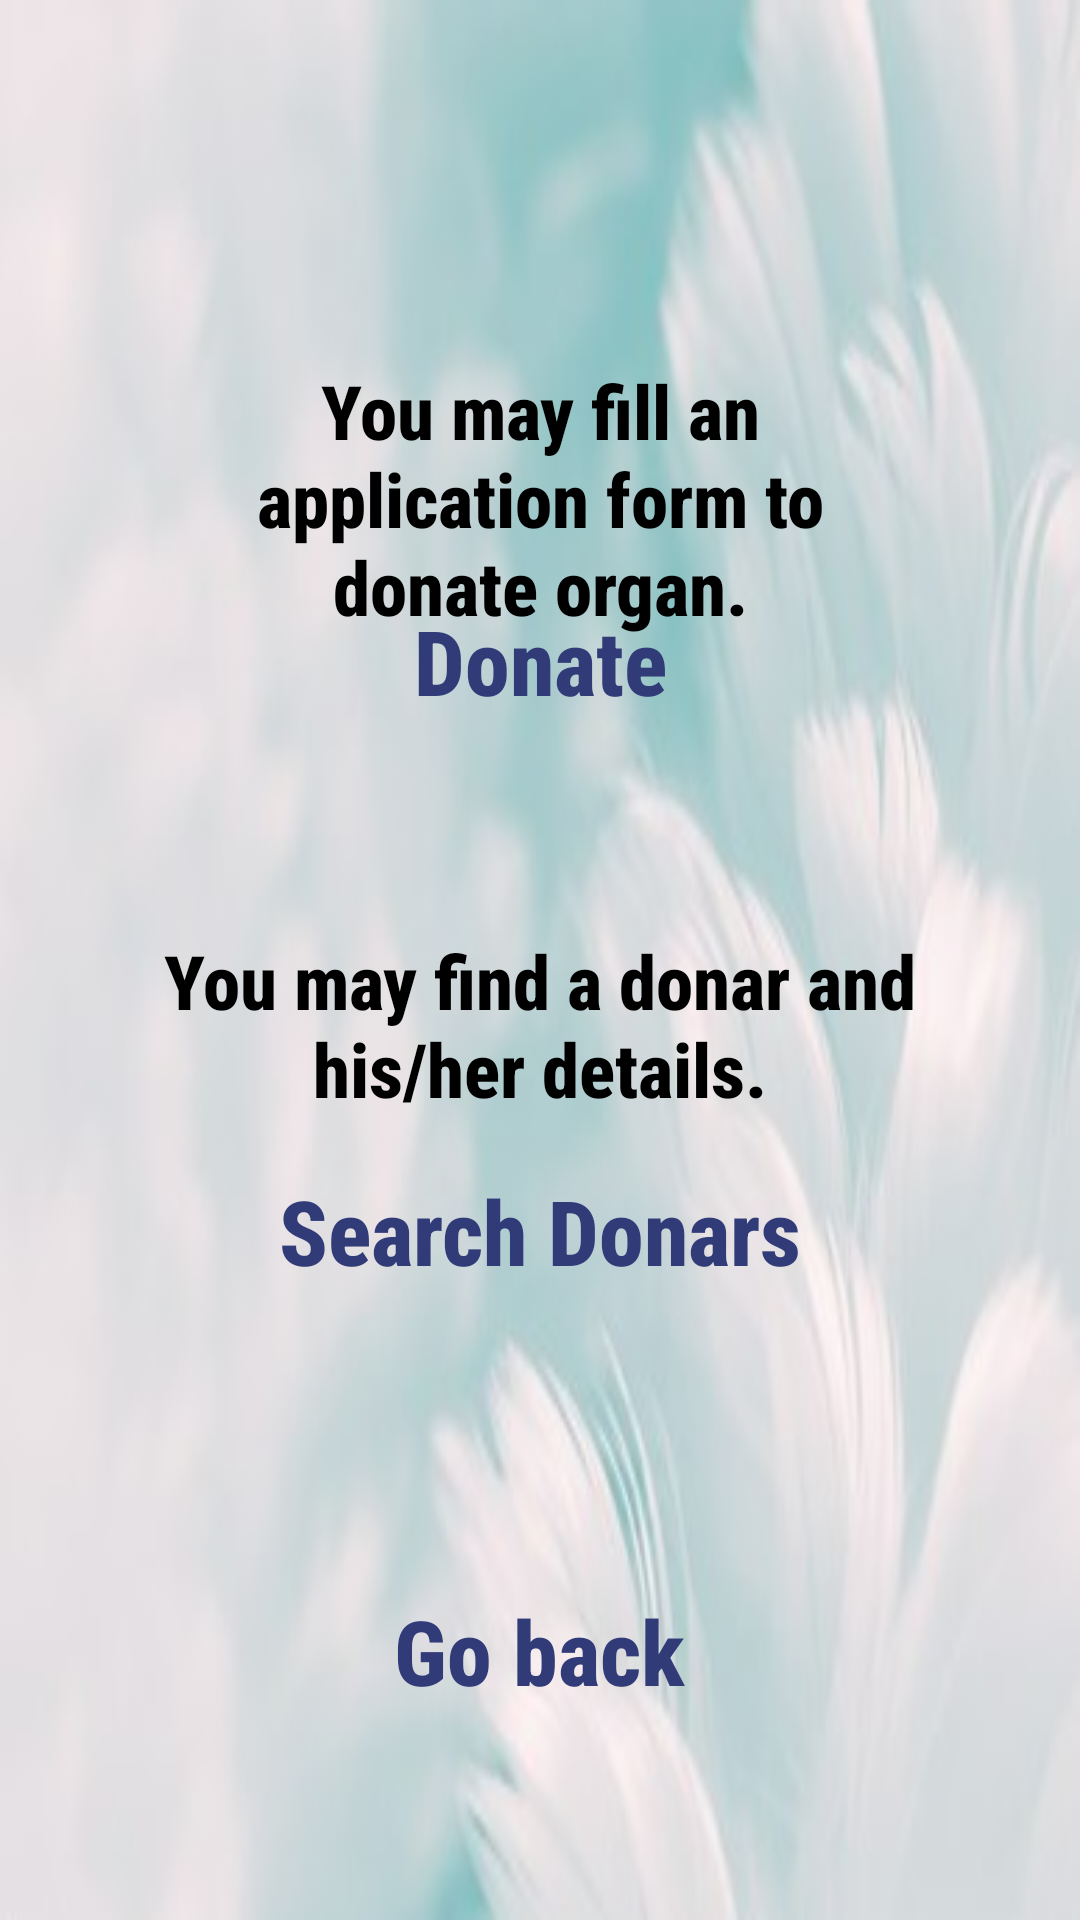

Reconstruct the res/layout file that produces this screen, plus the resources it refers to.
<!-- AndroidManifest.xml: application theme Theme.DonateLifeApplication -->
<!-- res/layout/activity_home.xml -->
<?xml version="1.0" encoding="utf-8"?>
<RelativeLayout xmlns:android="http://schemas.android.com/apk/res/android"
    xmlns:app="http://schemas.android.com/apk/res-auto"
    xmlns:tools="http://schemas.android.com/tools"
    android:layout_width="match_parent"
    android:layout_height="match_parent"
    android:padding="10dp"
    android:background="@drawable/third"
    tools:context=".donatelifeapplication.HomeActivity">

    <TextView
        android:id="@+id/texts1"
        android:layout_width="wrap_content"
        android:layout_height="wrap_content"
        android:layout_marginLeft="40dp"
        android:layout_marginRight="40dp"
        android:layout_centerHorizontal="true"
        android:gravity="center"
        android:text="You may fill an application form to donate organ."
        android:textColorHint="@color/black"
        android:textColor="@color/black"
        android:textSize="25dp"
        android:textStyle="bold"
        android:layout_marginTop="110dp"
        android:fontFamily="sans-serif-condensed-medium"
        android:layout_below="@+id/btnsignup"/>

    <TextView
        android:id="@+id/texts2"
        android:layout_width="wrap_content"
        android:layout_height="wrap_content"
        android:layout_marginLeft="40dp"
        android:layout_marginRight="40dp"
        android:layout_centerHorizontal="true"
        android:gravity="center"
        android:text="You may find a donar and his/her details."
        android:textColorHint="@color/black"
        android:textColor="@color/black"
        android:textSize="25dp"
        android:textStyle="bold"
        android:layout_marginTop="300dp"
        android:fontFamily="sans-serif-condensed-medium"
        android:layout_below="@+id/btnsignup"/>


    <Button
        android:id="@+id/button_donate"
        style="@style/Widget.AppCompat.Button.Borderless"
        android:layout_width="210dp"
        android:layout_height="wrap_content"
        android:layout_centerHorizontal="true"
        android:layout_marginTop="180dp"
        android:fontFamily="sans-serif-condensed-medium"
        android:text="Donate"
        android:textAllCaps="false"
        android:textColor="#303B78"
        android:textSize="30sp"
        android:textStyle="bold"
        app:backgroundTint="#4A7177"></Button>

    <Button
        android:id="@+id/button_search"
        style="@style/Widget.AppCompat.Button.Borderless"
        android:layout_width="210dp"
        android:layout_height="wrap_content"
        android:layout_centerHorizontal="true"
        android:layout_marginTop="370dp"
        android:fontFamily="sans-serif-condensed-medium"
        android:text="Search Donars"
        android:textAllCaps="false"
        android:textColor="#303B78"
        android:textSize="30sp"
        android:textStyle="bold"
        app:backgroundTint="#4A7177"></Button>

    <Button
        android:id="@+id/goback"
        style="@style/Widget.AppCompat.Button.Borderless"
        android:layout_width="wrap_content"
        android:layout_height="wrap_content"
        android:layout_centerHorizontal="true"
        android:layout_marginTop="510dp"
        android:backgroundTint="#4A7177"
        android:fontFamily="sans-serif-condensed-medium"
        android:text="Go back"
        android:textAllCaps="false"
        android:textColor="#303B78"
        android:textSize="30sp"
        android:textStyle="bold"></Button>

</RelativeLayout>
<!-- resources referenced by this layout -->
<resources>
  <!-- drawable third: jpg bitmap (drawable, 32697 bytes) -->
  <style name="Theme.DonateLifeApplication" parent="Theme.MaterialComponents.DayNight.DarkActionBar">
          
          <item name="colorPrimary">@color/purple_500</item>
          <item name="colorPrimaryVariant">@color/purple_700</item>
          <item name="colorOnPrimary">@color/white</item>
          
          <item name="colorSecondary">@color/teal_200</item>
          <item name="colorSecondaryVariant">@color/teal_700</item>
          <item name="colorOnSecondary">@color/black</item>
          
          <item name="android:statusBarColor" tools:targetApi="l">?attr/colorPrimaryVariant</item>
          
      </style>
  <!-- not gathered from this repository: default colours our renderer supplied (Android Studio template values) -->
  <color name="purple_500">#FF6200EE</color>
  <color name="purple_700">#FF3700B3</color>
  <color name="teal_200">#FF03DAC5</color>
  <color name="teal_700">#FF018786</color>
  <color name="black">#FF000000</color>
  <color name="white">#FFFFFFFF</color>
</resources>
